Labelled photos from "dataset", an image-classification folder in CamisaoLucas/classification_model. The possible labels are: bioclastic grainstone, mudstone, oolite, wackestone.

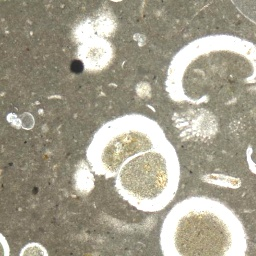
Label: mudstone

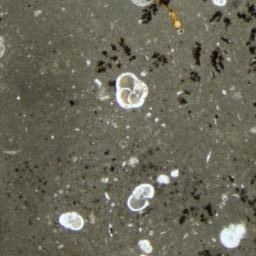
Label: mudstone

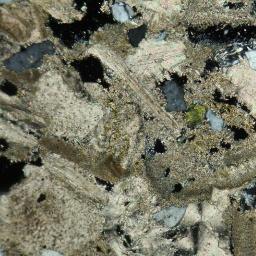
Label: bioclastic grainstone

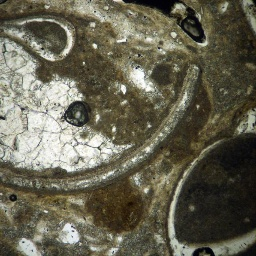
Label: wackestone

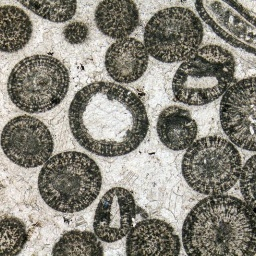
Label: oolite

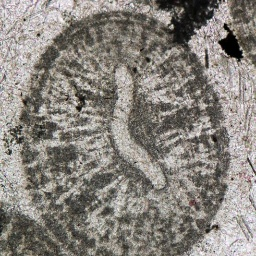
Label: oolite
